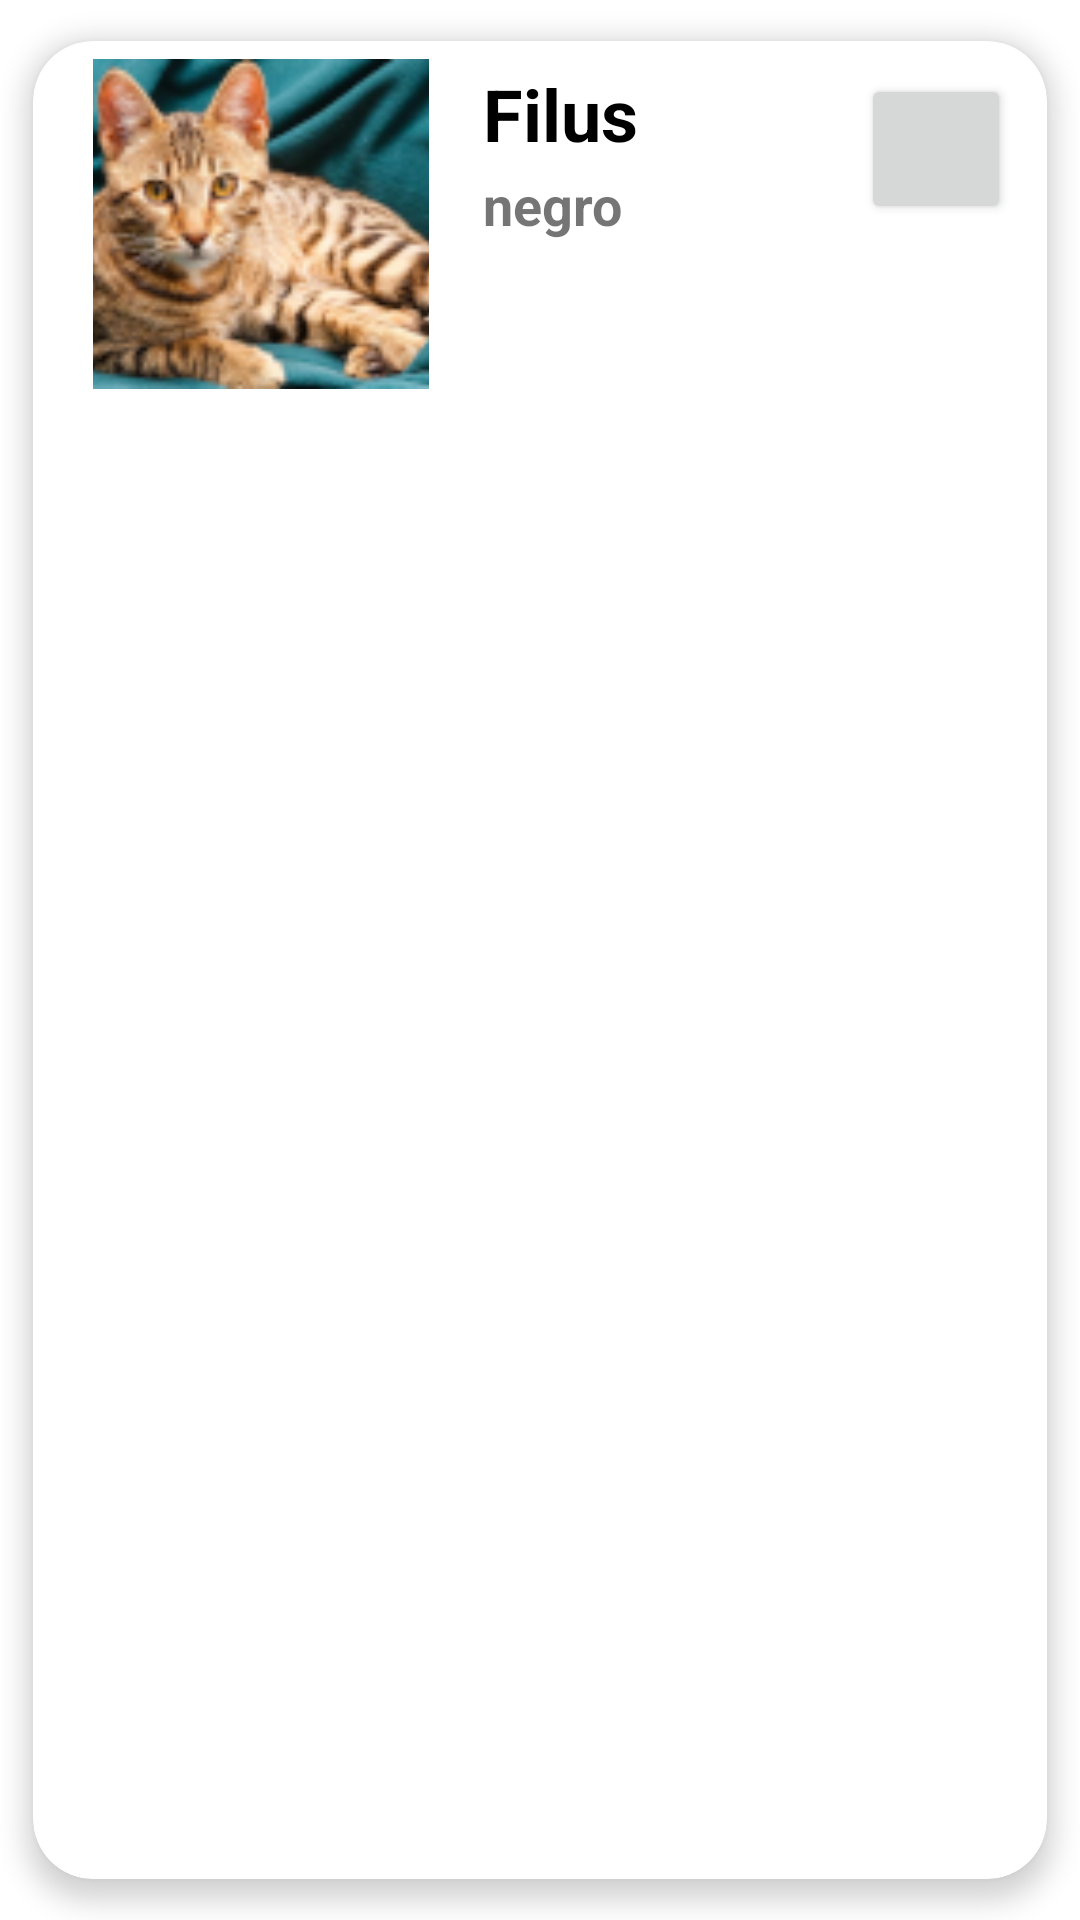

Layout XML and referenced resources for this Android screen:
<!-- AndroidManifest.xml: application theme Theme.MisMascotas -->
<!-- res/layout/elemento.xml -->
<?xml version="1.0" encoding="utf-8"?>
<androidx.cardview.widget.CardView
    xmlns:android="http://schemas.android.com/apk/res/android"
    xmlns:app="http://schemas.android.com/apk/res-auto"
    android:layout_width="match_parent"
    android:layout_height="wrap_content"
    android:layout_marginLeft="10dp"
    android:layout_marginRight="10dp"
    android:layout_marginTop="10dp"
    android:animateLayoutChanges="true"
    app:cardCornerRadius="20dp"
    app:cardElevation="5dp"
    app:cardUseCompatPadding="true">
    <LinearLayout
        android:layout_width="match_parent"
        android:layout_height="match_parent"
        android:animateLayoutChanges="true"
        android:orientation="vertical">
        <RelativeLayout
            android:layout_width="match_parent"
            android:layout_height="wrap_content"
            android:orientation="horizontal"
            android:padding="6dp">
            <com.google.android.material.imageview.ShapeableImageView
                android:id="@+id/idImagen"
                android:layout_width="140dp"
                android:layout_height="110dp"
                android:layout_alignParentStart="true"
                android:layout_centerVertical="true"
                android:layout_gravity="center"
                android:paddingLeft="14dp"
                android:paddingRight="14dp"
                android:src="@mipmap/gato_uno"
                android:scaleType="centerCrop"
                app:shapeAppearanceOverlay="@style/roundedImageViewRounded"
                android:layout_alignParentLeft="true"/>
            <LinearLayout
                android:id="@+id/linearLayout"
                android:layout_width="wrap_content"
                android:layout_height="wrap_content"
                android:layout_alignParentTop="true"
                android:layout_marginStart="4dp"
                android:layout_marginTop="2dp"
                android:layout_toEndOf="@id/idImagen"
                android:orientation="vertical"
                android:layout_marginLeft="4dp"
                android:layout_toRightOf="@id/idImagen">
                <TextView
                    android:id="@+id/idNombre"
                    android:layout_width="match_parent"
                    android:layout_height="wrap_content"
                    android:layout_marginBottom="2dp"
                    android:text="Filus"
                    android:textColor="@color/black"
                    android:textSize="24sp"
                    android:textStyle="bold" />
                <TextView
                    android:id="@+id/idDescribe"
                    android:layout_width="match_parent"
                    android:layout_height="wrap_content"
                    android:text="negro"
                    android:textSize="18sp"
                    android:textStyle="bold" />
            </LinearLayout>

            <Button
                android:id="@+id/agregado"
                android:layout_width="50dp"
                android:layout_height="50dp"
                android:layout_alignParentTop="true"
                android:layout_alignParentEnd="true"
                android:layout_marginTop="5dp"
                android:layout_marginEnd="6dp"
                app:icon="@drawable/baseline_favorite_border_24"
                app:iconGravity="textEnd"
                />
        </RelativeLayout>
    </LinearLayout>

</androidx.cardview.widget.CardView>
<!-- resources referenced by this layout -->
<resources>
  <color name="black">#FF000000</color>
  <!-- mipmap gato_uno: png bitmap (mipmap-hdpi, 9451 bytes) -->
  <style name="Theme.MisMascotas" parent="Theme.MaterialComponents.DayNight.DarkActionBar">
          
          <item name="colorPrimary">@color/black</item>
          <item name="colorPrimaryVariant">@color/black</item>
          <item name="colorOnPrimary">@color/white</item>
          
          <item name="colorSecondary">@color/white</item>
          <item name="colorSecondaryVariant">@color/black</item>
          <item name="colorOnSecondary">@color/black</item>
          
          <item name="android:statusBarColor">?attr/colorPrimaryVariant</item>
          
      </style>
  <color name="white">#FFFFFFFF</color>
</resources>
